The GitHub repository penoFahmi/pelatihan-model-sawit contains a labelled image folder "dataset_split_v2" with 4 categories: lewat matang, matang, mengkal, mentah. Examples follow, each with its label.

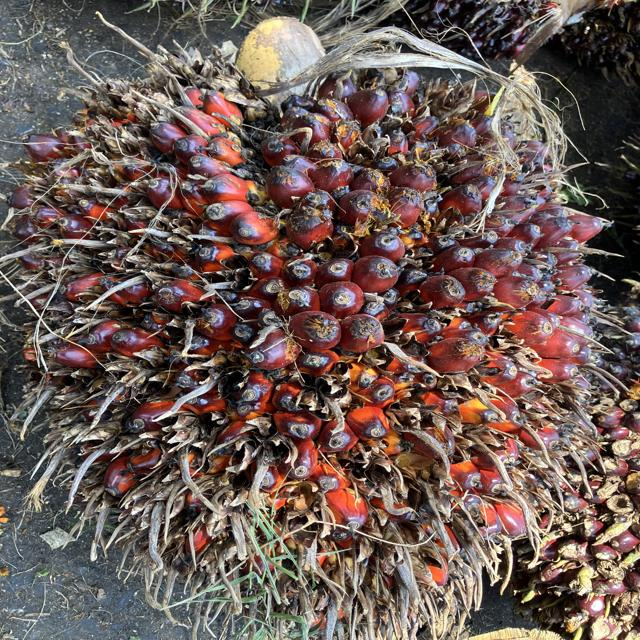
Label: matang

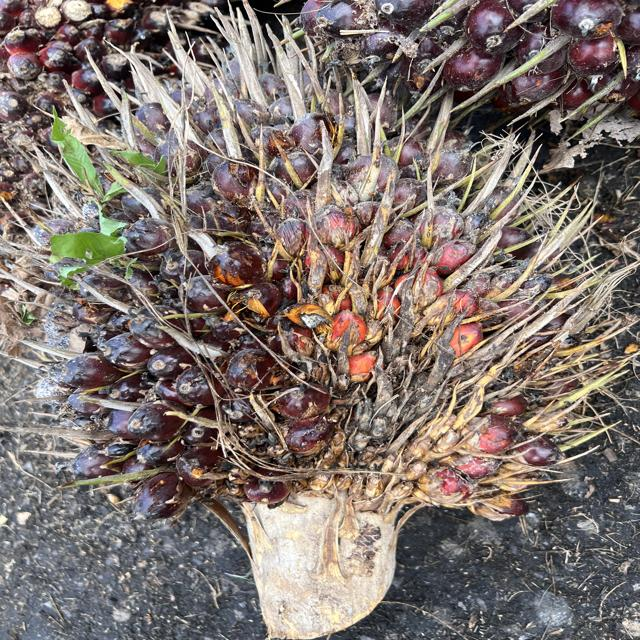
Label: mengkal

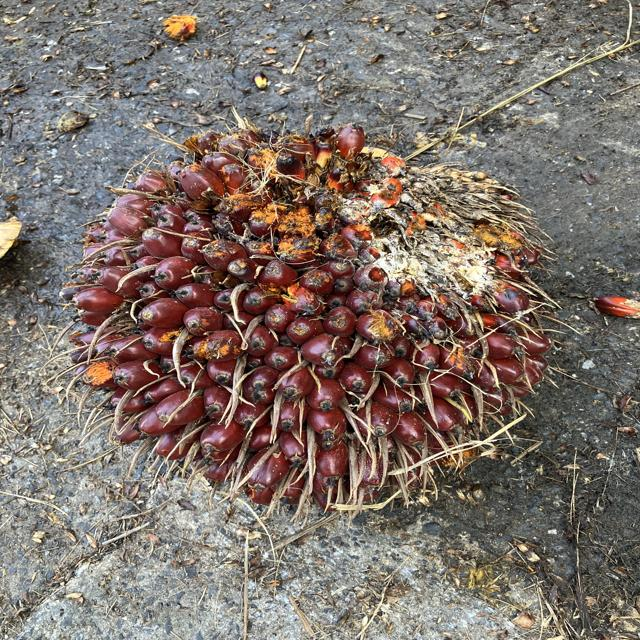
Label: matang

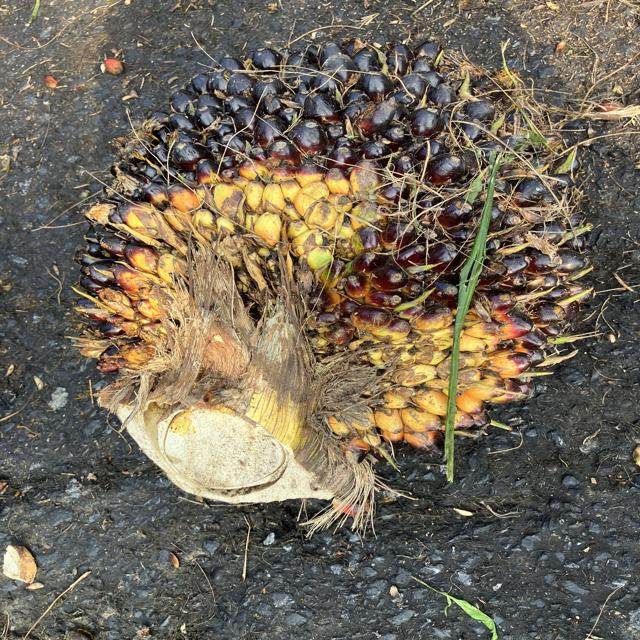
Label: mengkal

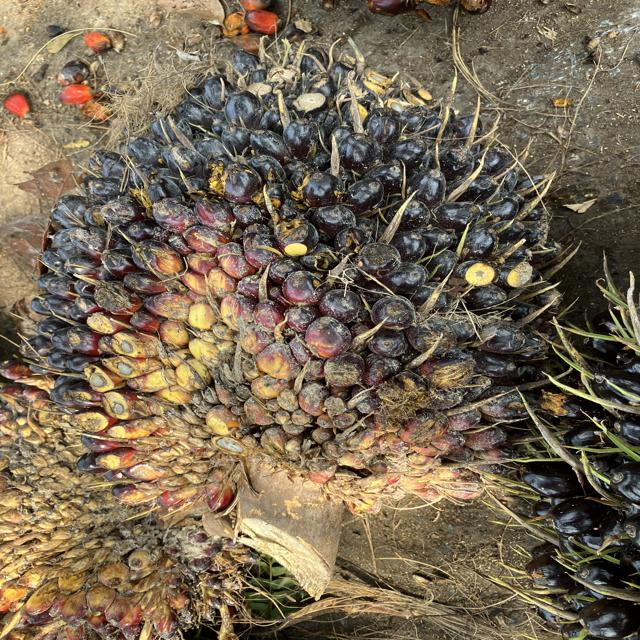
Label: mentah

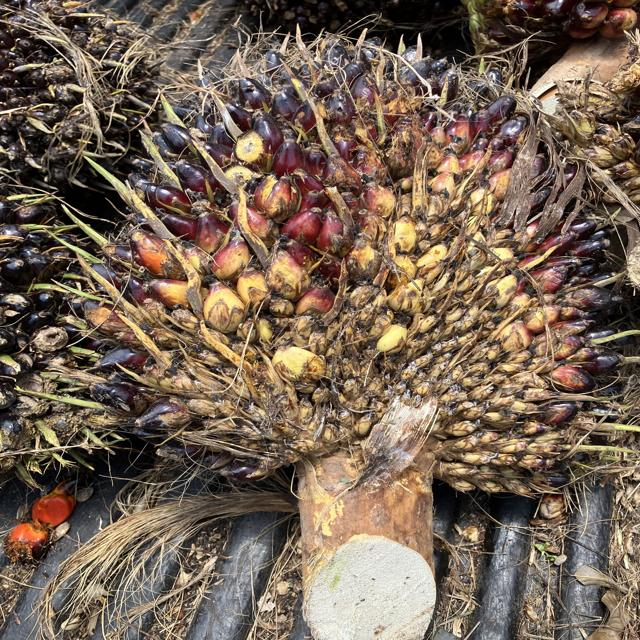
Label: mentah
